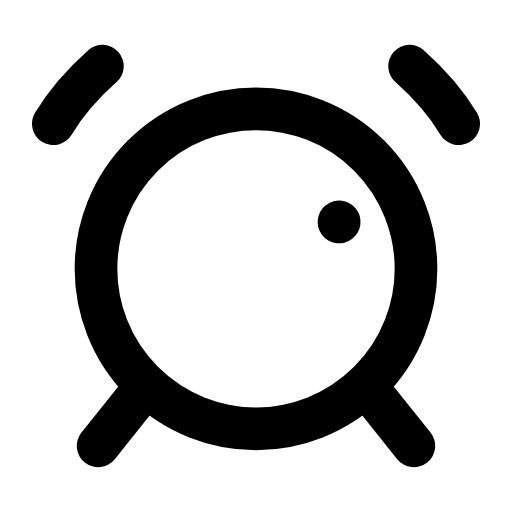
t = 0.00 s
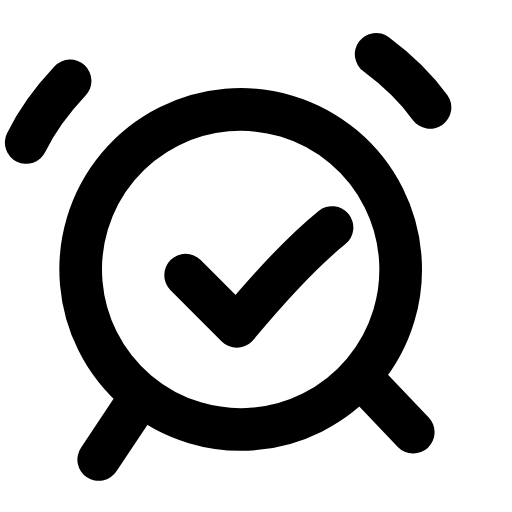
t = 0.25 s
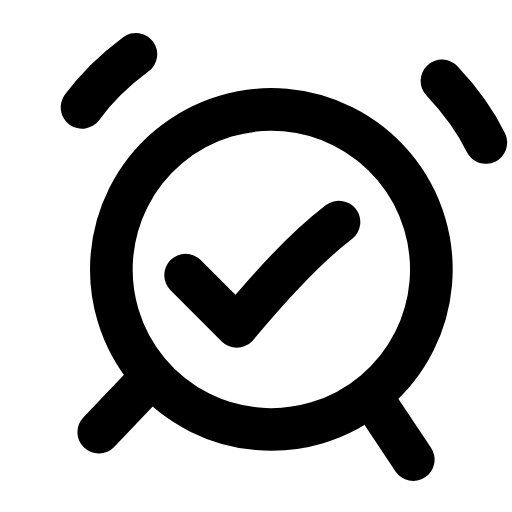
t = 0.50 s
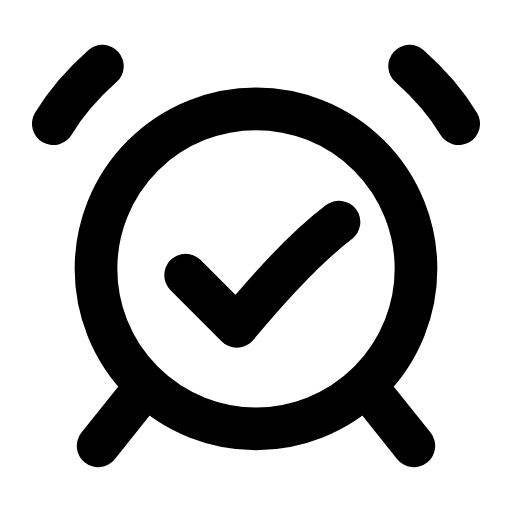
t = 0.73 s
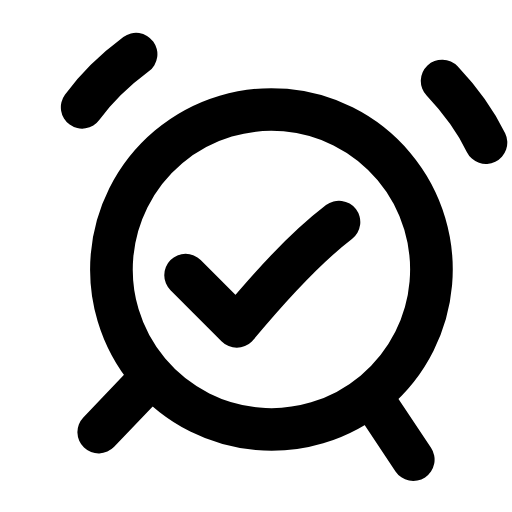
t = 0.99 s
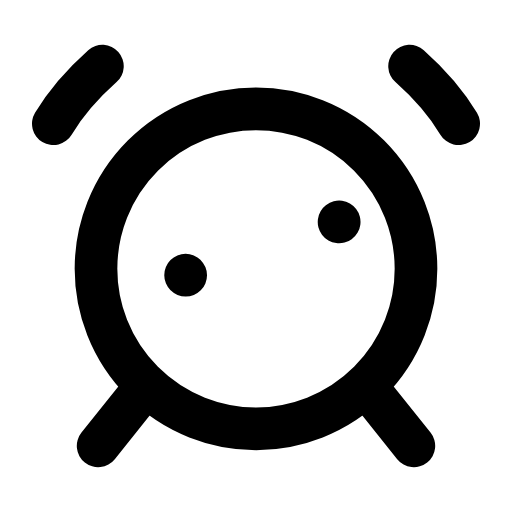
t = 1.25 s

The animated SVG that drew these frames (rendered in a browser with its animation timeline set to each time). Animation: 2 SMIL elements (animate=1,animateTransform=1); one cycle of 1.50 s, repeats indefinitely.

<svg xmlns="http://www.w3.org/2000/svg" width="24" height="24" viewBox="0 0 24 24" fill="none"><g><animateTransform attributeName="transform" type="rotate" values="0 12 20.9;0 12 20.9;-6 12 20.9;5 12 20.9;0 12 20.9;0 12 20.9;5 12 20.9;-6 12 20.9;0 12 20.9;0 12 20.9;0 12 20.9" keyTimes="0;0.135;0.2475;0.36;0.45;0.6;0.66;0.735;0.81;0.9;1" dur="1.5s" repeatCount="indefinite" calcMode="spline" keySplines="0.16 1 0.3 1;0.16 1 0.3 1;0.16 1 0.3 1;0.16 1 0.3 1;0.16 1 0.3 1;0.16 1 0.3 1;0.16 1 0.3 1;0.16 1 0.3 1;0.16 1 0.3 1;0.16 1 0.3 1"/><circle stroke="currentColor" stroke-width="2" stroke-linecap="round" stroke-linejoin="round" fill="none" cx="12" cy="12.6" r="7.5"></circle><path stroke="currentColor" stroke-width="2" stroke-linecap="round" stroke-linejoin="round" fill="none" d="M4.8 3.1C3.9 3.9 3.1 4.8 2.5 5.8M19.2 3.1C20.1 3.9 20.9 4.8 21.5 5.8"></path><path stroke="currentColor" stroke-width="2" stroke-linecap="round" stroke-linejoin="round" fill="none" d="M6.6 18.4L4.6 20.9M17.4 18.4L19.4 20.9"></path></g><path stroke="currentColor" stroke-width="2" stroke-linecap="round" stroke-linejoin="round" fill="none" d="M8.7 12.9C9.5 13.7 10.3 14.5 11.1 15.3C12.6 13.5 14.2 11.7 15.9 10.4" pathLength="1" stroke-dasharray="1"><animate attributeName="stroke-dashoffset" values="1;1;0;0;0;0;1;1;1" keyTimes="0;0.0675;0.279;0.45;0.6;0.714;0.855;0.9;1" dur="1.5s" repeatCount="indefinite" calcMode="spline" keySplines="0.16 1 0.3 1;0.16 1 0.3 1;0.16 1 0.3 1;0.16 1 0.3 1;0.16 1 0.3 1;0.16 1 0.3 1;0.16 1 0.3 1;0.16 1 0.3 1"/></path></svg>
